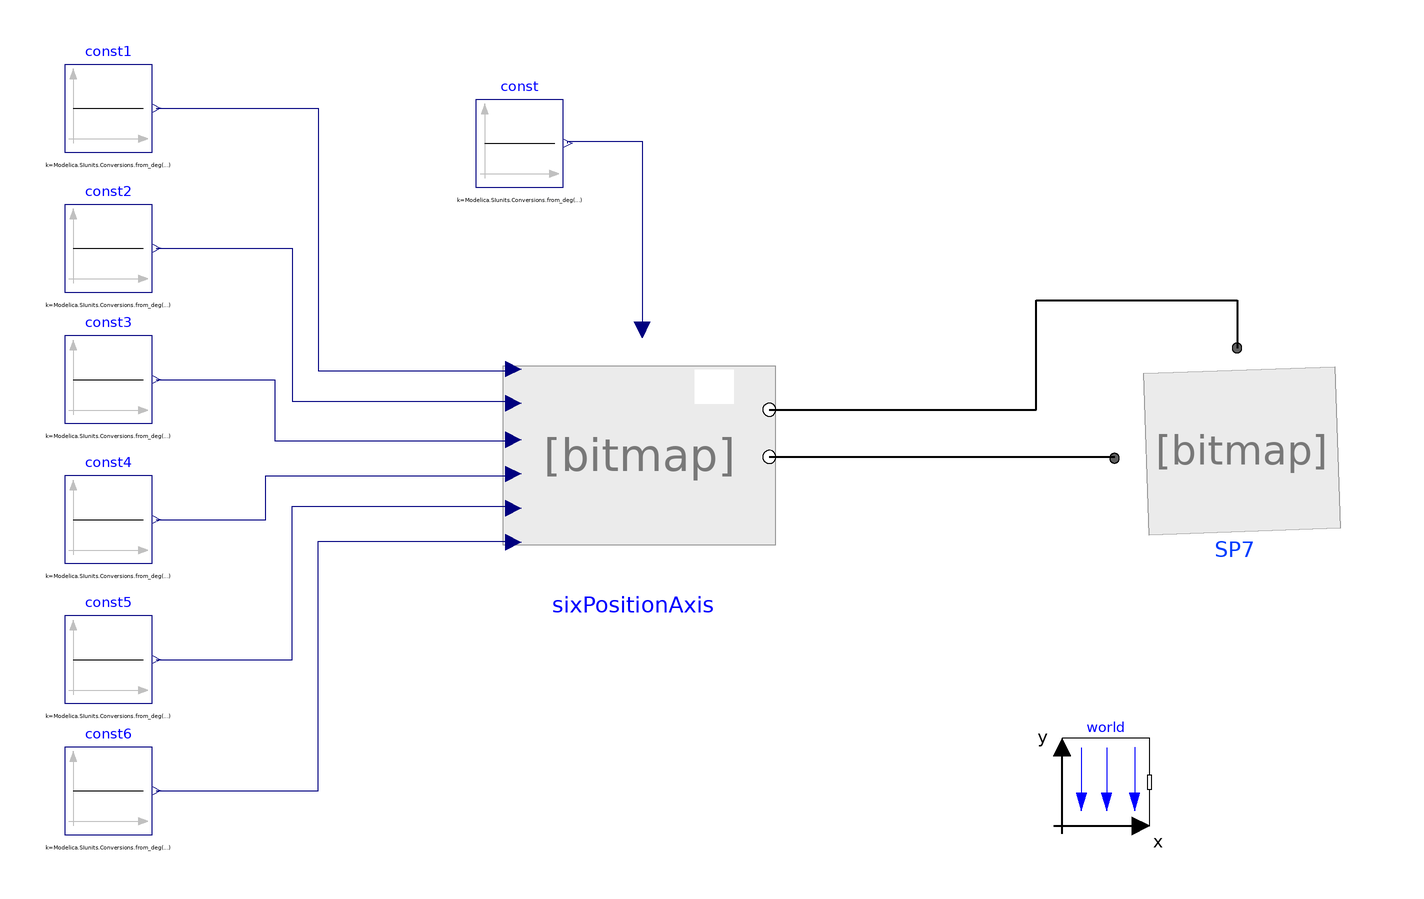

This picture is the connection diagram that the Modelica source below describes through its graphical annotations.

model fullModel
    optimal.Body.six_rss_closedloop SP7 annotation(
      Placement(visible = true, transformation(origin = {116, 8.88178e-16}, extent = {{-28, -28}, {28, 28}}, rotation = 0)));
    optimal.Axis.sixPositionAxis sixPositionAxis annotation(
      Placement(visible = true, transformation(origin = {-20, 7.10543e-15}, extent = {{-30, -30}, {30, 30}}, rotation = 0)));
    Modelica.Blocks.Sources.Constant const1(k = Modelica.SIunits.Conversions.from_deg(0)) annotation(
      Placement(visible = true, transformation(extent = {{-152, 70}, {-132, 90}}, rotation = 0)));
    Modelica.Blocks.Sources.Constant const2(k = Modelica.SIunits.Conversions.from_deg(0)) annotation(
      Placement(visible = true, transformation(extent = {{-152, 38}, {-132, 58}}, rotation = 0)));
    Modelica.Blocks.Sources.Constant const3(k = Modelica.SIunits.Conversions.from_deg(0)) annotation(
      Placement(visible = true, transformation(extent = {{-152, 8}, {-132, 28}}, rotation = 0)));
    Modelica.Blocks.Sources.Constant const4(k = Modelica.SIunits.Conversions.from_deg(0)) annotation(
      Placement(visible = true, transformation(extent = {{-152, -24}, {-132, -4}}, rotation = 0)));
    Modelica.Blocks.Sources.Constant const5(k = Modelica.SIunits.Conversions.from_deg(0)) annotation(
      Placement(visible = true, transformation(extent = {{-152, -56}, {-132, -36}}, rotation = 0)));
    Modelica.Blocks.Sources.Constant const6(k = Modelica.SIunits.Conversions.from_deg(0)) annotation(
      Placement(visible = true, transformation(extent = {{-152, -86}, {-132, -66}}, rotation = 0)));
    inner Modelica.Mechanics.MultiBody.World world annotation(
      Placement(visible = true, transformation(origin = {86, -74}, extent = {{-10, -10}, {10, 10}}, rotation = 0)));
    Modelica.Blocks.Sources.Constant const(k = Modelica.SIunits.Conversions.from_deg(10)) annotation(
      Placement(visible = true, transformation(extent = {{-58, 62}, {-38, 82}}, rotation = 0)));
  equation
    connect(sixPositionAxis.flange_b[:], SP7.flange_a[:]) annotation(
      Line(points = {{9.1, 0.3}, {88.1, 0.3}}, thickness = 0.5));
    connect(const3.y, sixPositionAxis.joint4SetPosition) annotation(
      Line(points = {{-131, 18}, {-104, 18}, {-104, 4}, {-49, 4}}, color = {0, 0, 127}));
    connect(const4.y, sixPositionAxis.joint3SetPosition) annotation(
      Line(points = {{-131, -14}, {-106, -14}, {-106, -4}, {-49, -4}}, color = {0, 0, 127}));
    connect(const5.y, sixPositionAxis.joint2SetPosition) annotation(
      Line(points = {{-131, -46}, {-100, -46}, {-100, -11}, {-49, -11}}, color = {0, 0, 127}));
    connect(const2.y, sixPositionAxis.joint5SetPosition) annotation(
      Line(points = {{-131, 48}, {-100, 48}, {-100, 13}, {-49, 13}}, color = {0, 0, 127}));
    connect(const1.y, sixPositionAxis.joint6SetPosition) annotation(
      Line(points = {{-131, 80}, {-94, 80}, {-94, 20}, {-49, 20}}, color = {0, 0, 127}));
    connect(const6.y, sixPositionAxis.joint1SetPosition) annotation(
      Line(points = {{-131, -76}, {-94, -76}, {-94, -19}, {-49, -19}}, color = {0, 0, 127}));
    connect(const.y, sixPositionAxis.joint7SetPosition) annotation(
      Line(points = {{-37, 72}, {-37, 72.5}, {-20, 72.5}, {-20, 29}}, color = {0, 0, 127}));
    connect(sixPositionAxis.flange_vertical, SP7.flange_vertical) annotation(
      Line(points = {{9.1, 11.1}, {70.1, 11.1}, {70.1, 36.1}, {116.1, 36.1}, {116.1, 25.1}}, thickness = 0.5));
  
  annotation(
      Diagram(coordinateSystem(extent = {{-200, -100}, {200, 100}})),
      Icon(coordinateSystem(extent = {{-200, -100}, {200, 100}})),
    __OpenModelica_commandLineOptions = "--matchingAlgorithm=PFPlusExt --indexReductionMethod=dynamicStateSelection -d=initialization,NLSanalyticJacobian -d=infoXmlOperations -d=backenddaeinfo -d=stateselection -d=discreteinfo",
    __OpenModelica_simulationFlags(lv = "LOG_STATS", s = "cvode"));
  end fullModel;